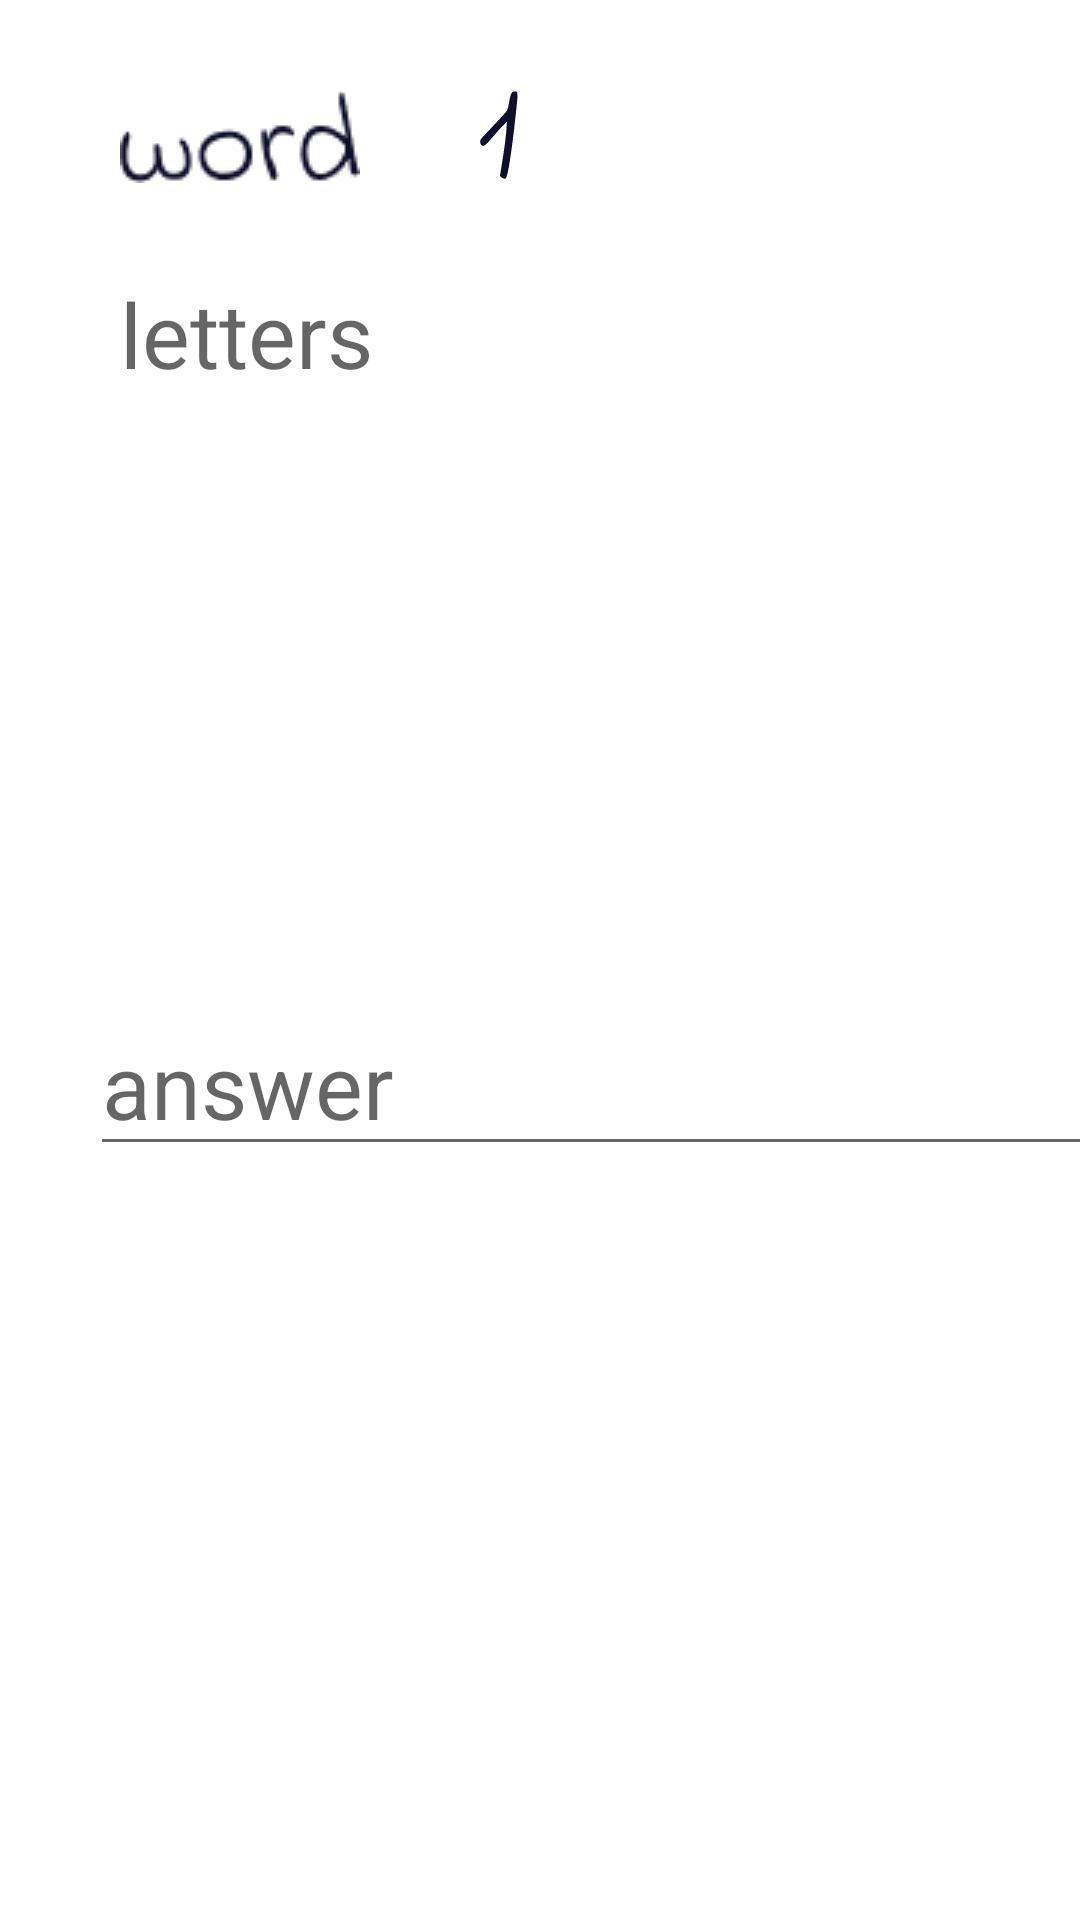

Produce the Android XML layout that renders to this screen, including the resource entries it uses.
<!-- AndroidManifest.xml: application theme Theme.Slova -->
<!-- res/layout/activity_game.xml -->
<?xml version="1.0" encoding="utf-8"?>
<androidx.constraintlayout.widget.ConstraintLayout xmlns:android="http://schemas.android.com/apk/res/android"
    xmlns:app="http://schemas.android.com/apk/res-auto"
    xmlns:tools="http://schemas.android.com/tools"
    android:layout_width="match_parent"
    android:layout_height="match_parent"
    tools:context=".ActivityGame"
    android:background="@drawable/bg_v"
    >


    <ImageView
        android:id="@+id/imgWord"
        android:layout_width="wrap_content"
        android:layout_height="wrap_content"
        app:srcCompat="@drawable/word"
        app:layout_constraintLeft_toLeftOf="parent"
        app:layout_constraintTop_toTopOf="parent"
        android:layout_marginLeft="40dp"
        android:layout_marginTop="30dp"
         />

    <ImageView
        android:id="@+id/imageNumber"
        android:layout_width="wrap_content"
        android:layout_height="wrap_content"
        app:srcCompat="@drawable/ic_num1"
        app:layout_constraintLeft_toRightOf="@+id/imgWord"
        app:layout_constraintTop_toTopOf="parent"
        android:layout_marginTop="30dp"
        android:layout_marginLeft="40dp"
         />

    <TextView
        android:id="@+id/textViewLetters"
        android:layout_width="wrap_content"
        android:layout_height="wrap_content"
        android:hint="letters"
        android:textSize="30dp"
        app:layout_constraintTop_toBottomOf="@+id/imgWord"
        app:layout_constraintLeft_toLeftOf="parent"
        android:layout_marginLeft="40dp"
        android:layout_marginTop="30dp"
        />

    <EditText
        android:id="@+id/editText"
        android:layout_width="wrap_content"
        android:layout_height="wrap_content"
        android:ems="10"
        android:inputType="textPersonName"
        android:hint="answer"
        app:layout_constraintTop_toBottomOf="@+id/textViewLetters"
        app:layout_constraintLeft_toLeftOf="parent"
        android:layout_marginLeft="30dp"
        android:layout_marginTop="200dp"
        android:textSize="30dp"
         />
</androidx.constraintlayout.widget.ConstraintLayout>
<!-- resources referenced by this layout -->
<resources>
  <!-- drawable ic_num1 (drawable) -->
  <vector android:height="30.018183dp" android:viewportHeight="26"
      android:viewportWidth="11" android:width="12.7dp" xmlns:android="http://schemas.android.com/apk/res/android">
      <path android:fillColor="#0D0F2B" android:pathData="M7.28,25.64C7.013,25.64 6.787,25.587 6.6,25.48C6.413,25.373 6.133,25.16 5.76,24.84L6.12,22.72C6.6,19.76 6.973,17.293 7.24,15.32C7.507,13.32 7.693,11.267 7.8,9.16C6.893,9.96 5.667,11.267 4.12,13.08C3.213,14.147 2.507,14.933 2,15.44C1.52,15.92 1.147,16.16 0.88,16.16C0.667,16.133 0.467,16.013 0.28,15.8C0.12,15.56 0.04,15.28 0.04,14.96C0.04,14.587 0.173,14.253 0.44,13.96L7.48,6.44C7.72,6.173 7.907,5.813 8.04,5.36C8.173,4.907 8.307,4.28 8.44,3.48C8.6,2.467 8.787,1.707 9,1.2C9.213,0.667 9.56,0.4 10.04,0.4C10.253,0.4 10.413,0.427 10.52,0.48C10.627,0.507 10.72,0.6 10.8,0.76L10.84,2.08C10.84,2.56 10.6,4.893 10.12,9.08C9.667,13.24 9.173,17.04 8.64,20.48C8.107,23.92 7.653,25.64 7.28,25.64Z"/>
  </vector>
  <!-- drawable word: png bitmap (drawable-v24, 1713 bytes) -->
  <style name="Theme.Slova" parent="Theme.MaterialComponents.DayNight.DarkActionBar">
          
          <item name="colorPrimary">@color/purple_500</item>
          <item name="colorPrimaryVariant">@color/purple_700</item>
          <item name="colorOnPrimary">@color/white</item>
          
          <item name="colorSecondary">@color/teal_200</item>
          <item name="colorSecondaryVariant">@color/teal_700</item>
          <item name="colorOnSecondary">@color/black</item>
          
          <item name="android:statusBarColor" tools:targetApi="l">?attr/colorPrimaryVariant</item>
          
      </style>
  <!-- not gathered from this repository: default colours our renderer supplied (Android Studio template values) -->
  <color name="purple_500">#FF6200EE</color>
  <color name="purple_700">#FF3700B3</color>
  <color name="teal_200">#FF03DAC5</color>
  <color name="teal_700">#FF018786</color>
  <color name="black">#FF000000</color>
  <color name="white">#FFFFFFFF</color>
</resources>
